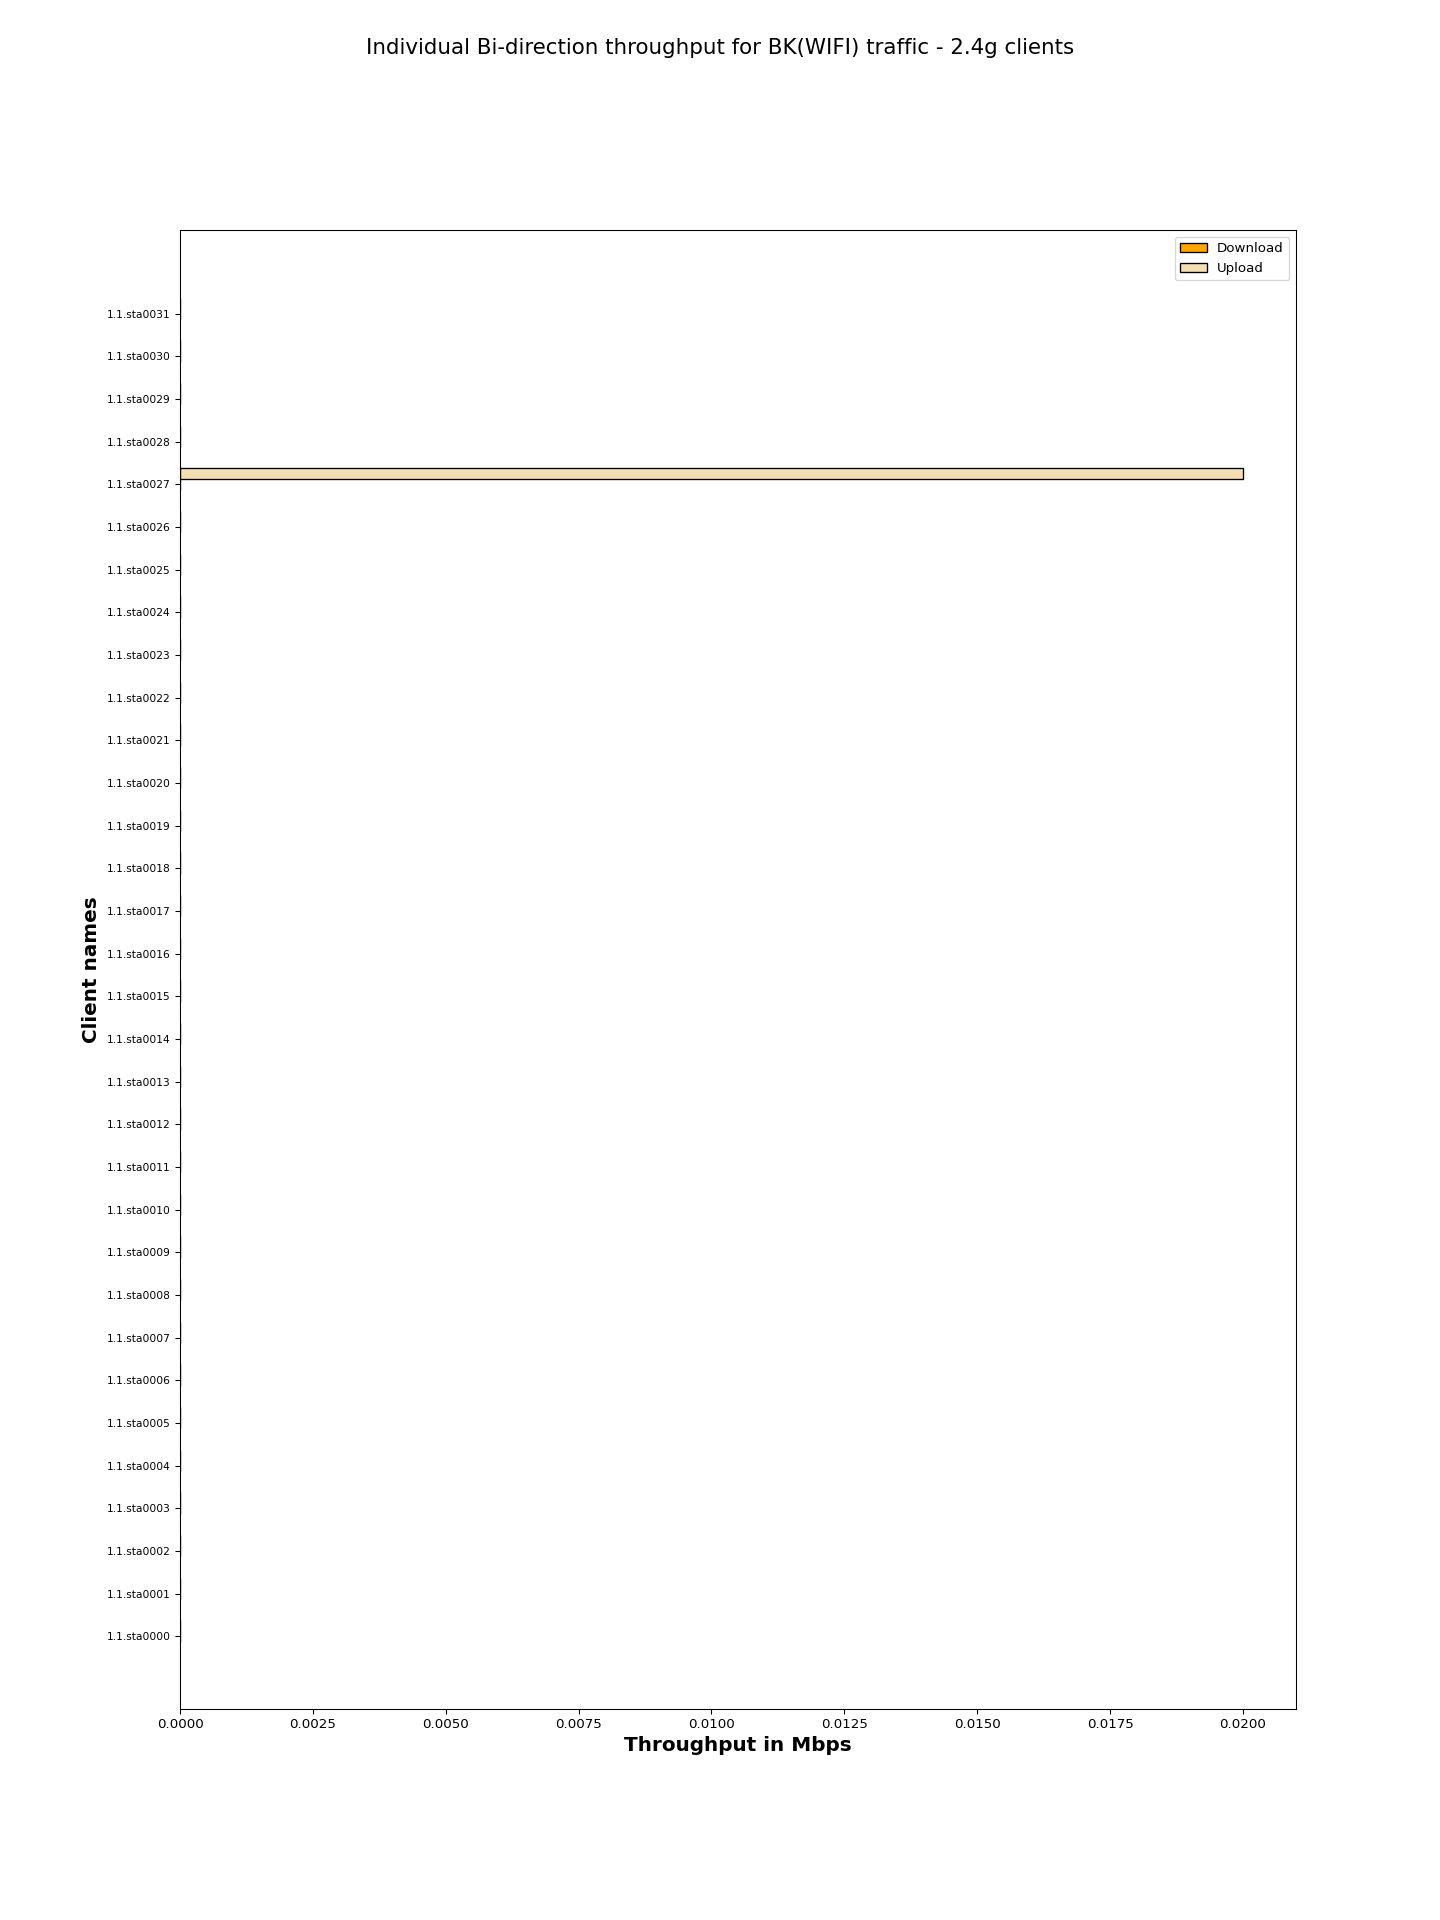

The file beside this chart, header and first rows:
Client names, Download, Upload
1.1.sta0000, 0.00, 0.00
1.1.sta0001, 0.00, 0.00
1.1.sta0002, 0.00, 0.00
1.1.sta0003, 0.00, 0.00
1.1.sta0004, 0.00, 0.00
1.1.sta0005, 0.00, 0.00
1.1.sta0006, 0.00, 0.00
1.1.sta0007, 0.00, 0.00
1.1.sta0008, 0.00, 0.00
1.1.sta0009, 0.00, 0.00
1.1.sta0010, 0.00, 0.00
1.1.sta0011, 0.00, 0.00
1.1.sta0012, 0.00, 0.00
1.1.sta0013, 0.00, 0.00
1.1.sta0014, 0.00, 0.00
1.1.sta0015, 0.00, 0.00
1.1.sta0016, 0.00, 0.00
1.1.sta0017, 0.00, 0.00
1.1.sta0018, 0.00, 0.00
1.1.sta0019, 0.00, 0.00
1.1.sta0020, 0.00, 0.00
1.1.sta0021, 0.00, 0.00
1.1.sta0022, 0.00, 0.00
1.1.sta0023, 0.00, 0.00
1.1.sta0024, 0.00, 0.00
1.1.sta0025, 0.00, 0.00
1.1.sta0026, 0.00, 0.00
1.1.sta0027, 0.00, 0.02
1.1.sta0028, 0.00, 0.00
1.1.sta0029, 0.00, 0.00
1.1.sta0030, 0.00, 0.00
1.1.sta0031, 0.00, 0.00
